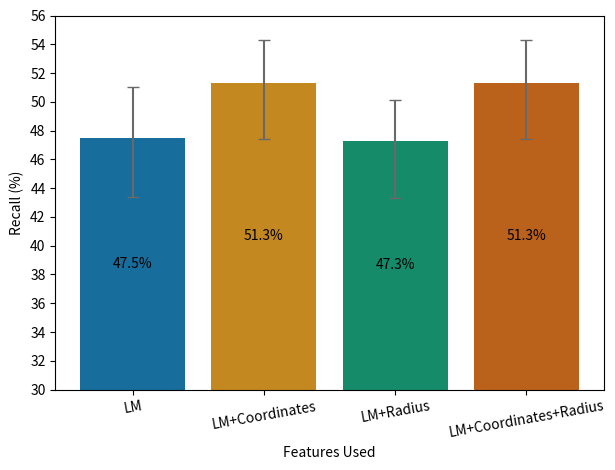

Generate this figure with matplotlib:
from matplotlib import pyplot as plt
import seaborn as sns
import pandas as pd
import argparse
import numpy as np


def plot_bars(exp_type):
    assert exp_type in ["features", "nbs", "ft_norm", "ft_maps"]

    # Neighbors
    data = pd.DataFrame(
        {
            "mean": [46.1, 47.5, 45.8, 44.3],
            "lb": [42.7, 43.4, 41.8, 39.6],
            "up": [49.3, 51.0, 49.7, 47.3],
            "nbs": [3, 5, 7, 9],
        }
    )

    # Features used
    data1 = pd.DataFrame(
        {
            "mean": [47.5, 51.3, 47.3, 51.3],
            "lb": [43.4, 47.4, 43.3, 47.4],
            "up": [51.0, 54.3, 50.1, 54.3],
            "features": ["LM", "LM+Coordinates", "LM+Radius", "LM+Coordinates+Radius"],
        }
    )

    # Feature Normalization
    data2 = pd.DataFrame(
        {
            "mean": [47.5, 47.4, 43.5, 46.3, 40.1],
            "lb": [43.4, 42.2, 38.2, 42.0, 34.5],
            "up": [51.0, 51.4, 48.0, 49.9, 45.6],
            "ft_norm": [
                "None",
                "Z-score (Instance)",
                "Min-Max (Instance)",
                "Z-score (Distribution)",
                "Min-Max (Distribution)",
            ],
        }
    )

    data3 = pd.DataFrame(
        {
            "mean": [9.7, 47.5],
            "lb": [7.3, 43.4],
            "up": [11.7, 51.0],
            "ft_maps": ["Temporal UNet", "LM Filter Bank"],
        }
    )

    # fmt:off
    match exp_type:
        case 'features':
            ax = sns.barplot(
            data=data1, x="features", y="mean", hue="features", legend=False, palette="colorblind"
            )
            ax.set_xlabel("Features Used")
            ax.set_xticks(ax.get_xticks(), ax.get_xticklabels(), rotation=10)
            ax.set_yticks(range(30, int(max(data1['up']))+3, 2))
            ax.set_ylim(30)
            plt.tight_layout()
            yerr = [data1["mean"] - data1["lb"], data1["up"] - data1["mean"]]
            y_data = data1['mean']
        case 'nbs':
            ax = sns.barplot(
            data=data, x="nbs", y="mean", hue="nbs", legend=False, palette="colorblind"
            )
            ax.set_xlabel("# Neighbors")
            ax.set_yticks(range(30, 53, 2))
            ax.set_ylim(30)
            yerr = [data["mean"] - data["lb"], data["up"] - data["mean"]]
            y_data = data["mean"]
        case 'ft_norm':
            ax = sns.barplot(
            data=data2, x="ft_norm", y="mean", hue="ft_norm", legend=False, palette="colorblind"
            )
            ax.set_xlabel("Normalization Type")
            ax.set_xticks(ax.get_xticks(), ax.get_xticklabels(), rotation=10)
            ax.set_yticks(range(30, 53, 2))
            ax.set_ylim(30)
            plt.tight_layout()
            yerr = [data2["mean"] - data2["lb"], data2["up"] - data2["mean"]]
            y_data = data2['mean']
        case 'ft_maps':
            ax = sns.barplot(
            data=data3, x="ft_maps", y="mean", hue="ft_maps", legend=False, palette="colorblind"
            )
            ax.set_xlabel("Feature Maps")
            yerr = [data3["mean"] - data3["lb"], data3["up"] - data3["mean"]]
            y_data = data3["mean"]
    # fmt:on

    ax.set_ylabel("Recall (%)")
    for container in ax.containers:
        ax.bar_label(container, label_type="center", fmt="%.1f%%")

    plt.errorbar(
        x=range(len(y_data)),
        y=y_data,
        yerr=yerr,
        fmt="none",
        solid_capstyle="butt",
        capsize=4,
        ecolor="dimgray",
    )
    plt.show()


def plot_lines(match_type):

    assert match_type in ["patched", "single", "multi"]

    ft_used = np.repeat(["LM", "LM+Coordinates", "LM+Rads", "LM+Coordinates+Rads"], 5)
    ft_norms = np.tile(
        [
            "None",
            "Z-score (Instance)",
            "Min-Max (Instance)",
            "Z-score (Distribution)",
            "Min-Max (Distribution)",
        ],
        4,
    )

    # Additional Results 1
    # fmt:off
    r_patched = [47.4,47.1,43.1,46.1,39.6,51.5,50.4,47.3,46.9,42.1,47.3,47.3,43.9,46.0,40.1,51.5,51.2,48.5,47.2,43.0]
    r_single = [42.3,41.4,35.2,40.0,29.4,43.3,47.7,43.6,46.2,41.4,42.3,42.9,35.5,43.8,30.1,43.4,47.9,44.7,45.9,41.6]
    r_multi = [45.6,45.3,34.9,43.3,30.3,40.3,49.5,41.3,49.4,40.3,45.3,45.9,35.5,45.3,30.2,40.6,48.7,43.1,49.1,40.4]

    # Additional Results 2
    # r_patched = [47.4,47.1,43.1,46.1,39.6,47.4,47.2,47.3,46.2,47.1,47.3,47.3,43.9,46.2,40.1,47.3,48.2,48.5,46.2,47.6]
    # r_single = [42.3,41.4,35.2,40.0,29.4,42.3,42.6,43.6,45.1,41.6,42.3,42.9,35.5,43.8,30.1,42.3,42.9,44.7,45.2,41.6]
    # r_multi = [45.6,45.3,34.9,43.3,30.3,45.6,45.4,41.3,43.5,40.4,45.3,45.9,35.5,45.3,30.2,45.3,46.1,43.1,45.6,40.4]
    # fmt:on

    data = pd.DataFrame(
        {
            "Features Used": list(ft_used),
            "Feature Normalization": list(ft_norms),
            "patched": r_patched,
            "single": r_single,
            "multi": r_multi,
        }
    )

    match match_type:
        case "patched":
            data_wide = data.pivot(
                index="Features Used", columns="Feature Normalization", values="patched"
            )
            title = "Patched"
        case "single":
            data_wide = data.pivot(
                index="Features Used", columns="Feature Normalization", values="single"
            )
            title = "Single-Scale"
        case "multi":
            data_wide = data.pivot(
                index="Features Used", columns="Feature Normalization", values="multi"
            )
            title = "Multi-Scale"

    # print(data_wide_patched)
    sns.set_style("darkgrid")
    ax = sns.lineplot(data=data_wide)
    # sns.move_legend(ax, "upper left", bbox_to_anchor=(1, 1))
    ax.set_ylabel("Recall (%)")
    ax.set_title("GB-VM-" + title)
    # ax.set_xticks(ax.get_xticks(), ax.get_xticklabels(), rotation=10)
    ax.grid(axis="y")
    plt.tight_layout()
    plt.show()


# fmt: off
def get_args():
    parser = argparse.ArgumentParser(description='Prepare and/or evaluate method using annotations')
    parser.add_argument('--plot_type', '-p', default='bars', help='Type of plot to type: bars or lines.')
    parser.add_argument('--exp_type', '-t', default='features', help='Experiment to plot for bar plot.')
    parser.add_argument('--match_type', '-mt', default='patched', help='Match type to plot experiments for.')
    
    return parser.parse_args()
# fmt: on


def main(plot_type, exp_type, match_type) -> None:
    if plot_type == "bars":
        plot_bars(exp_type=exp_type)
    else:
        plot_lines(match_type=match_type)


if __name__ == "__main__":
    args = get_args()
    main(**vars(args))
